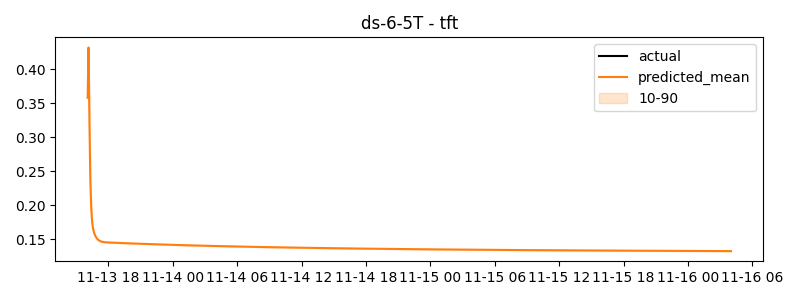

The data file committed next to this chart (first rows):
timestamp, actual, predicted
2024-11-13 16:05:00, 1.165, 0.3581
2024-11-13 16:10:00, 1.155, 0.432
2024-11-13 16:15:00, 1.148, 0.3227
2024-11-13 16:20:00, 1.153, 0.2377
2024-11-13 16:25:00, 1.163, 0.1958
2024-11-13 16:30:00, 1.151, 0.1761
2024-11-13 16:35:00, 1.151, 0.1662
2024-11-13 16:40:00, 1.156, 0.1607
2024-11-13 16:45:00, 1.187, 0.157
2024-11-13 16:50:00, 1.227, 0.1542
2024-11-13 16:55:00, 1.195, 0.1521
2024-11-13 17:00:00, 1.171, 0.1505
2024-11-13 17:05:00, 1.164, 0.1492
2024-11-13 17:10:00, 1.15, 0.1483
2024-11-13 17:15:00, 1.151, 0.1476
2024-11-13 17:20:00, 1.148, 0.147
2024-11-13 17:25:00, 1.156, 0.1467
2024-11-13 17:30:00, 1.148, 0.1464
2024-11-13 17:35:00, 1.148, 0.1462
2024-11-13 17:40:00, 1.143, 0.146
2024-11-13 17:45:00, 1.148, 0.1459
2024-11-13 17:50:00, 1.162, 0.1458
2024-11-13 17:55:00, 1.158, 0.1457
2024-11-13 18:00:00, 1.147, 0.1456
2024-11-13 18:05:00, 1.147, 0.1455
2024-11-13 18:10:00, 1.141, 0.1455
2024-11-13 18:15:00, 1.138, 0.1454
2024-11-13 18:20:00, 1.143, 0.1453
2024-11-13 18:25:00, 1.14, 0.1453
2024-11-13 18:30:00, 1.142, 0.1452
2024-11-13 18:35:00, 1.158, 0.1452
2024-11-13 18:40:00, 1.152, 0.1451
2024-11-13 18:45:00, 1.151, 0.1451
2024-11-13 18:50:00, 1.146, 0.145
2024-11-13 18:55:00, 1.15, 0.1449
2024-11-13 19:00:00, 1.151, 0.1449
2024-11-13 19:05:00, 1.146, 0.1448
2024-11-13 19:10:00, 1.156, 0.1448
2024-11-13 19:15:00, 1.155, 0.1447
2024-11-13 19:20:00, 1.15, 0.1447
2024-11-13 19:25:00, 1.158, 0.1446
2024-11-13 19:30:00, 1.164, 0.1446
2024-11-13 19:35:00, 1.172, 0.1445
2024-11-13 19:40:00, 1.159, 0.1445
2024-11-13 19:45:00, 1.156, 0.1444
2024-11-13 19:50:00, 1.164, 0.1444
2024-11-13 19:55:00, 1.168, 0.1443
2024-11-13 20:00:00, 1.169, 0.1443
2024-11-13 20:05:00, 1.176, 0.1442
2024-11-13 20:10:00, 1.176, 0.1441
2024-11-13 20:15:00, 1.166, 0.1441
2024-11-13 20:20:00, 1.16, 0.144
2024-11-13 20:25:00, 1.159, 0.144
2024-11-13 20:30:00, 1.17, 0.1439
2024-11-13 20:35:00, 1.161, 0.1439
2024-11-13 20:40:00, 1.158, 0.1439
2024-11-13 20:45:00, 1.152, 0.1438
2024-11-13 20:50:00, 1.149, 0.1438
2024-11-13 20:55:00, 1.157, 0.1437
2024-11-13 21:00:00, 1.172, 0.1437
... 660 more rows
